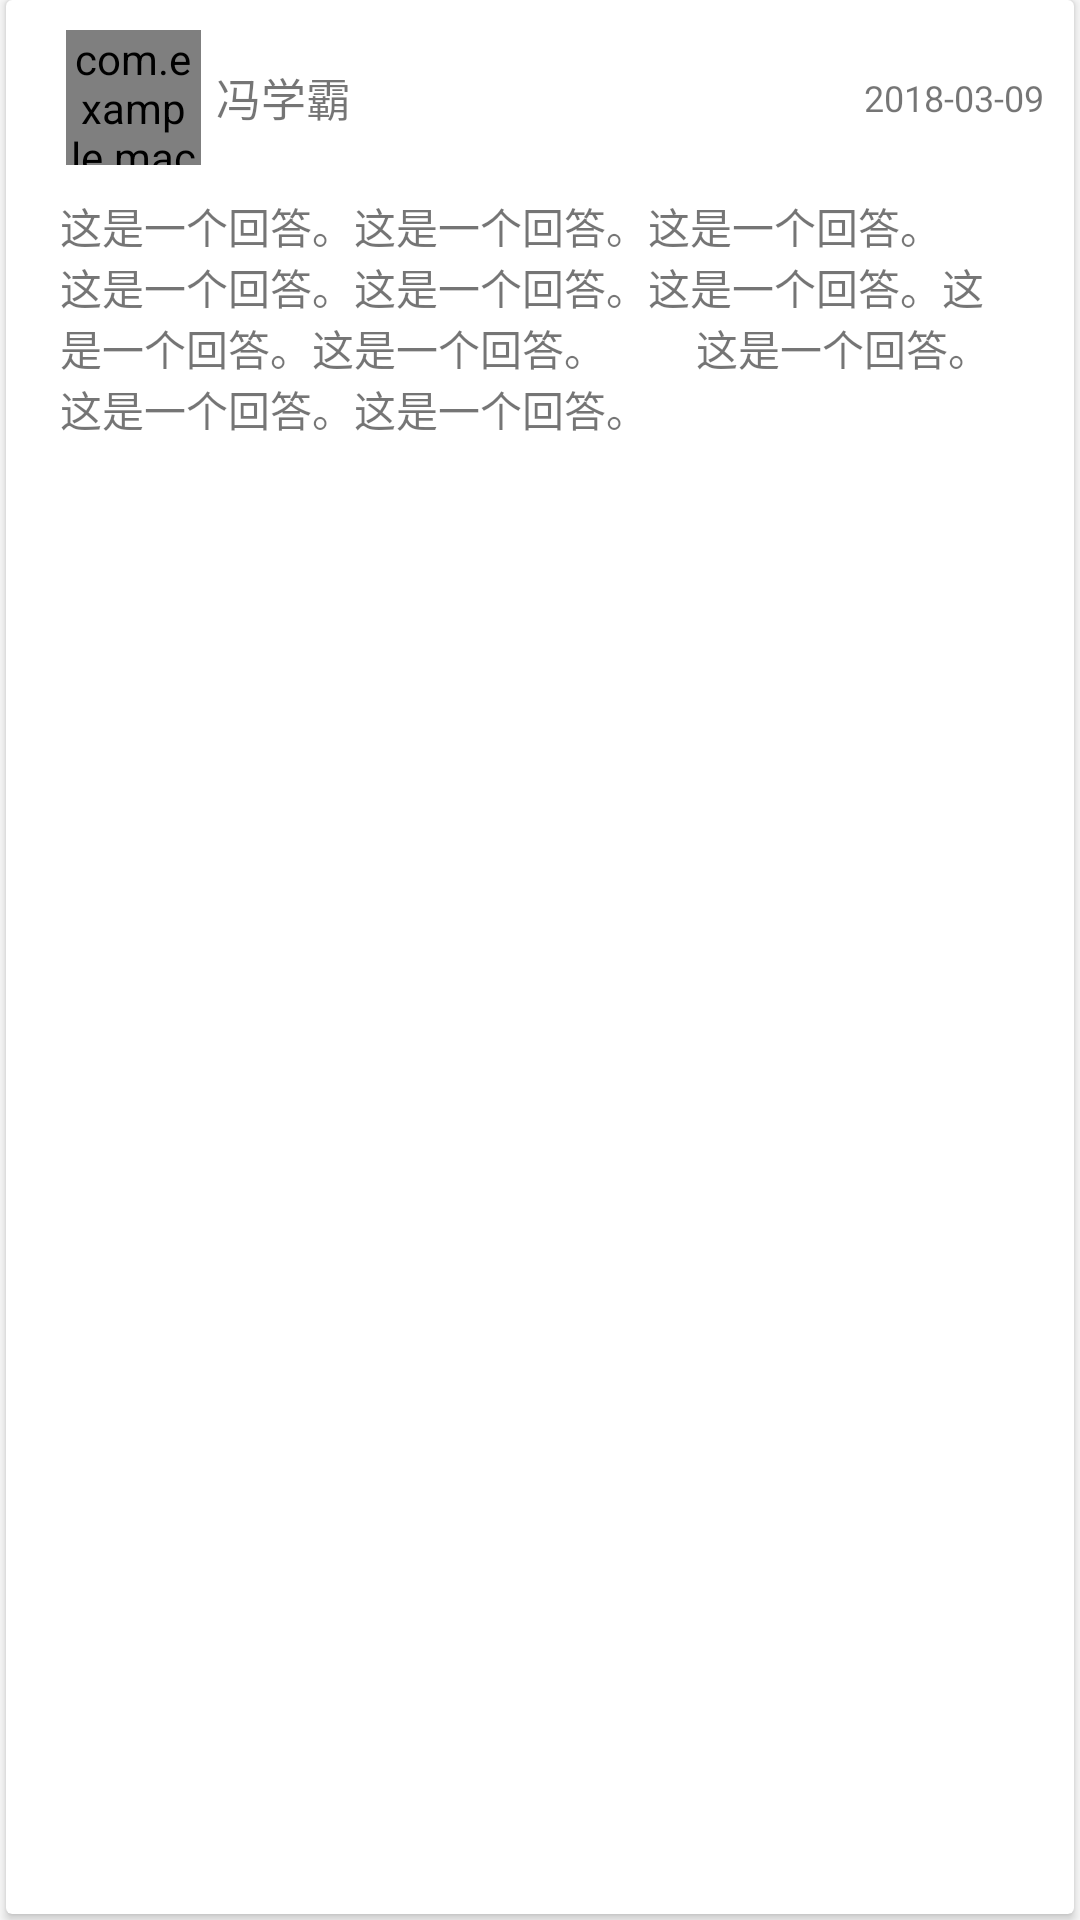

This screen was rendered from an Android layout file. Write that file and the resources it references.
<!-- AndroidManifest.xml: application theme Theme.Design.Light.NoActionBar -->
<!-- res/layout/comment_normal.xml -->
<?xml version="1.0" encoding="utf-8"?>
<LinearLayout xmlns:android="http://schemas.android.com/apk/res/android"
    xmlns:app="http://schemas.android.com/apk/res-auto"
    android:orientation="vertical"
    android:layout_width="match_parent"
    android:layout_height="wrap_content">
    <android.support.v7.widget.CardView
        android:layout_marginLeft="2dp"
        android:layout_marginRight="2dp"
        android:layout_marginBottom="2dp"
        app:cardCornerRadius="2dp"
        app:cardElevation="2dp"
        android:backgroundTint="#FFFFFF"
        android:layout_width="match_parent"
        android:layout_height="match_parent">
        <LinearLayout
            android:orientation="vertical"
            android:layout_width="match_parent"
            android:layout_height="match_parent">
            <LinearLayout
                android:layout_marginLeft="20dp"
                android:layout_marginTop="10dp"
                android:layout_marginBottom="10dp"
                android:layout_width="match_parent"
                android:layout_height="wrap_content">
                <com.example.mac.oncqupthands.utils.ShapeImageView
                    android:id="@+id/comment_answer_avatar"
                    android:layout_gravity="center"
                    android:src="@mipmap/ic_launcher_round"
                    android:layout_width="45dp"
                    android:layout_height="45dp" />
                <TextView
                    android:id="@+id/comment_answer_name"
                    android:layout_gravity="center"
                    android:layout_marginLeft="5dp"
                    android:textSize="15sp"
                    android:text="冯学霸"
                    android:layout_width="wrap_content"
                    android:layout_height="wrap_content" />

                <ImageView
                    android:id="@+id/comment_answer_gender"
                    android:layout_width="12dp"
                    android:layout_height="12dp"
                    android:layout_gravity="center"
                    android:layout_marginLeft="3dp"
                    android:background="@drawable/boy" />
                <FrameLayout
                    android:layout_width="match_parent"
                    android:layout_height="match_parent">
                    <TextView
                        android:id="@+id/comment_answer_time"
                        android:text="2018-03-09"
                        android:textSize="12sp"
                        android:layout_gravity="right|center"
                        android:layout_marginRight="10dp"
                        android:layout_width="wrap_content"
                        android:layout_height="wrap_content" />
                </FrameLayout>
            </LinearLayout>
            <TextView
                android:id="@+id/comment_answer_content"
                android:layout_marginLeft="18dp"
                android:layout_marginRight="18dp"
                android:layout_marginBottom="20dp"
                android:text="这是一个回答。这是一个回答。这是一个回答。
        这是一个回答。这是一个回答。这是一个回答。这是一个回答。这是一个回答。
        这是一个回答。这是一个回答。这是一个回答。"
                android:layout_width="match_parent"
                android:layout_height="wrap_content" />

        </LinearLayout>
    </android.support.v7.widget.CardView>
</LinearLayout>
<!-- resources referenced by this layout -->
<resources>

</resources>
